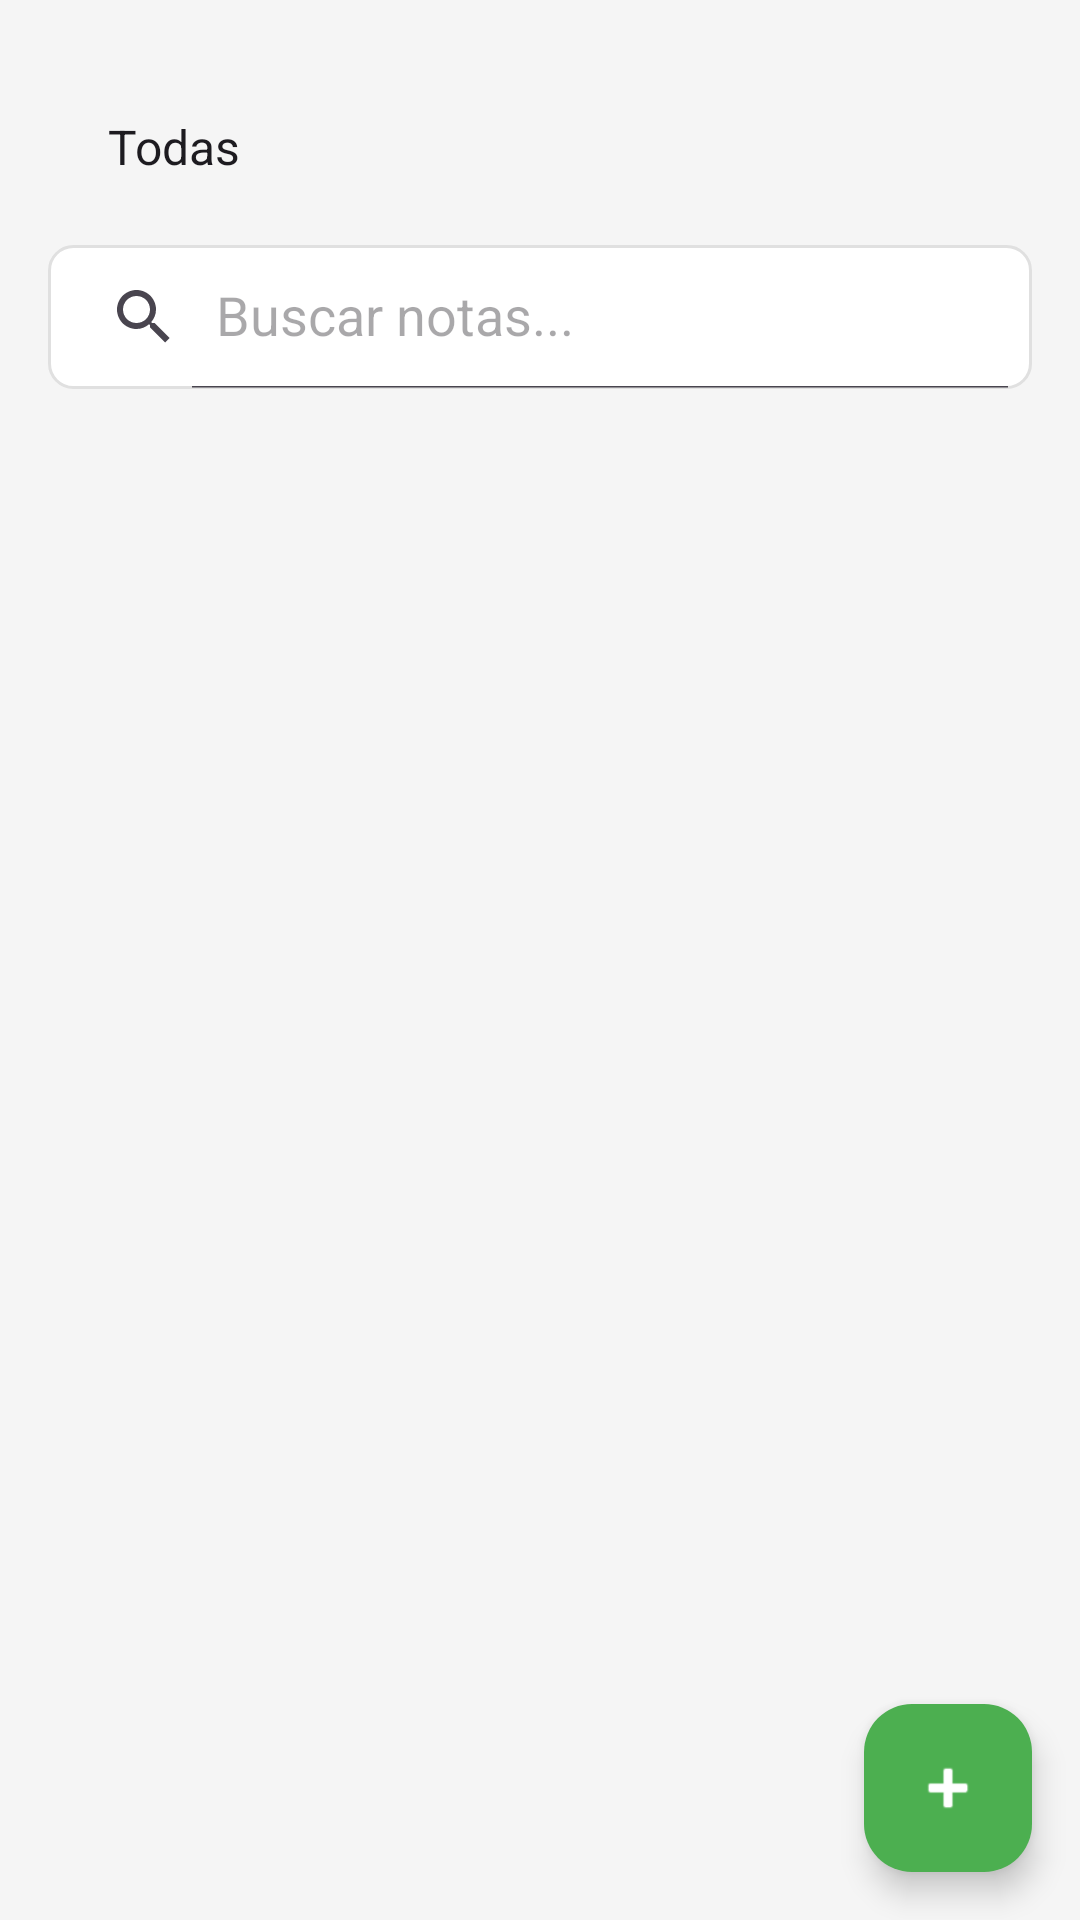

The Android layout XML behind this screen, and the referenced resources:
<!-- AndroidManifest.xml: application theme Theme.NotasApp -->
<!-- res/layout/activity_main.xml -->
<?xml version="1.0" encoding="utf-8"?>
<androidx.constraintlayout.widget.ConstraintLayout
    xmlns:android="http://schemas.android.com/apk/res/android"
    xmlns:app="http://schemas.android.com/apk/res-auto"
    xmlns:tools="http://schemas.android.com/tools"
    android:id="@+id/main"
    android:layout_width="match_parent"
    android:layout_height="match_parent"
    android:background="@color/light_gray"
    tools:context=".MainActivity">

    <LinearLayout
        android:id="@+id/mainContentLayout"
        android:orientation="vertical"
        android:layout_width="match_parent"
        android:layout_height="match_parent"
        android:padding="16dp"
        app:layout_constraintTop_toTopOf="parent"
        app:layout_constraintBottom_toBottomOf="parent"
        app:layout_constraintStart_toStartOf="parent"
        app:layout_constraintEnd_toEndOf="parent">

        
        <Spinner
            android:id="@+id/spinnerCategorias"
            android:layout_width="match_parent"
            android:layout_height="wrap_content"
            android:entries="@array/default_categories"
            android:padding="12dp"
            android:background="@drawable/spinner_background"
            android:layout_marginTop="10dp"
            android:layout_marginBottom="10dp"/>

        
        <androidx.appcompat.widget.SearchView
            android:id="@+id/searchView"
            android:layout_width="match_parent"
            android:layout_height="wrap_content"
            android:queryHint="@string/buscar"
            android:iconifiedByDefault="false"
            android:background="@drawable/edittext_background"
            android:queryBackground="@android:color/transparent"
            app:iconifiedByDefault="false"
            app:queryHint="@string/buscar"
            app:defaultQueryHint="@string/buscar"/>

        
        <androidx.recyclerview.widget.RecyclerView
            android:id="@+id/rvNotas"
            android:layout_width="match_parent"
            android:layout_height="535dp"
            android:layout_weight="1"
            android:clipToPadding="false"
            android:paddingTop="8dp" />

    </LinearLayout>

    <com.google.android.material.floatingactionbutton.FloatingActionButton
        android:id="@+id/fabAgregarNota"
        android:layout_width="wrap_content"
        android:layout_height="wrap_content"
        android:layout_margin="16dp"
        android:layout_gravity="bottom|end"
        android:contentDescription="@string/desc_fab_agregar"
        app:srcCompat="@android:drawable/ic_input_add"
        app:backgroundTint="@color/accent_color"
        app:tint="@color/white"
        app:layout_constraintEnd_toEndOf="parent"
        app:layout_constraintBottom_toBottomOf="parent"/>

</androidx.constraintlayout.widget.ConstraintLayout>
<!-- resources referenced by this layout -->
<resources>
  <string-array name="default_categories">
          <item>Todas</item>
          <item>General</item>
          <item>Personal</item>
          <item>Trabajo</item>
          <item>Compras</item>
          <item>Ideas</item>
      </string-array>
  <color name="accent_color">#4CAF50</color>
  <color name="light_gray">#F5F5F5</color>
  <color name="white">#FFFFFFFF</color>
  <!-- drawable edittext_background (drawable) -->
  <?xml version="1.0" encoding="utf-8"?>
  <shape xmlns:android="http://schemas.android.com/apk/res/android" android:shape="rectangle">
      <solid android:color="@color/white"/>
      <corners android:radius="8dp"/>
      <stroke android:width="1dp" android:color="@color/medium_gray"/>
  </shape>
  <string name="buscar">Buscar notas...</string>
  <string name="desc_fab_agregar">Agregar nueva nota</string>
  <style name="Theme.NotasApp" parent="Base.Theme.NotasApp" />
  <color name="medium_gray">#E0E0E0</color>
  <style name="Base.Theme.NotasApp" parent="Theme.Material3.DayNight.NoActionBar">
          
          
      </style>
</resources>
